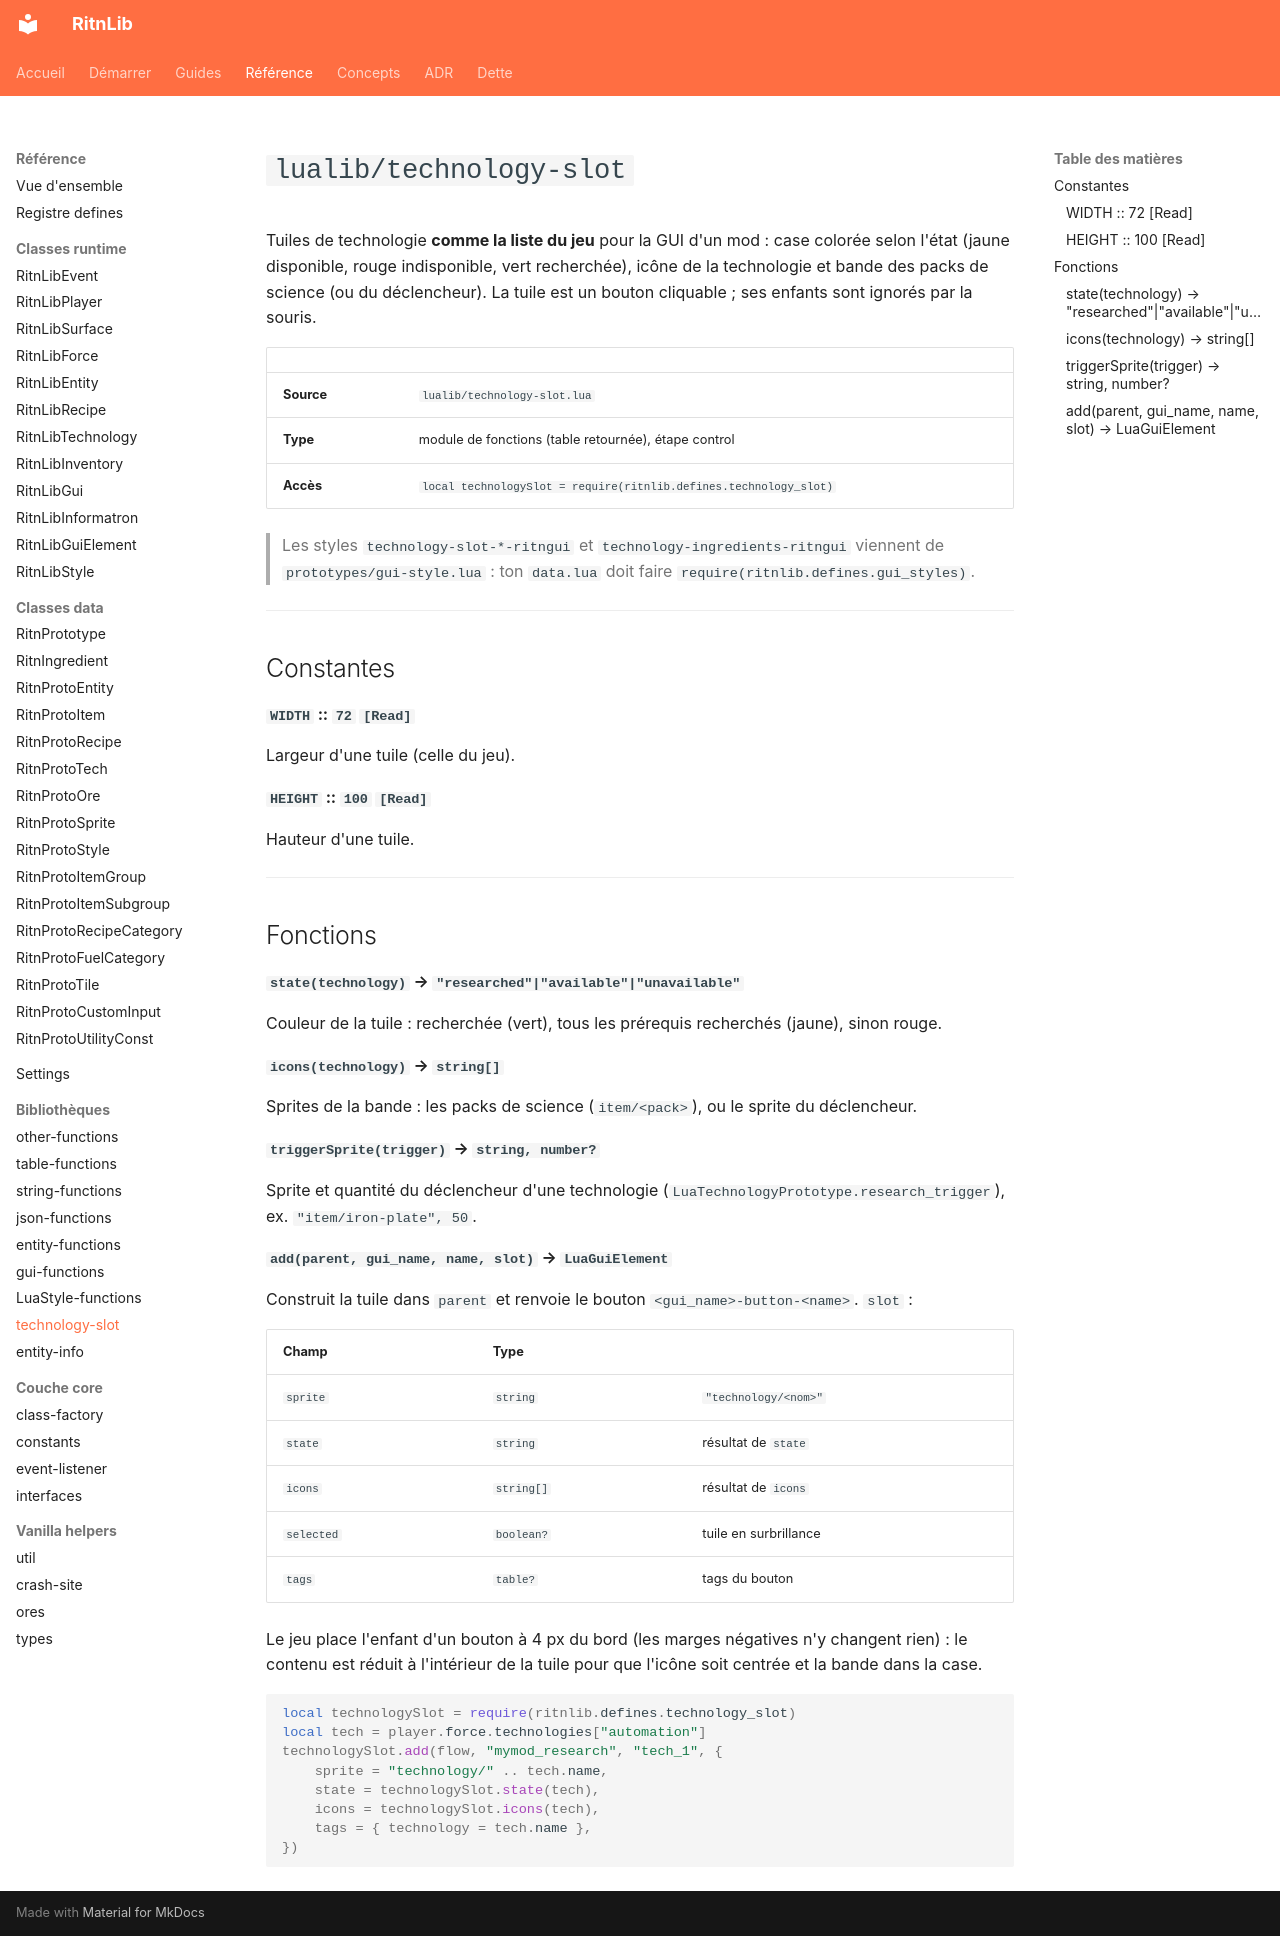

repository: RitnDev/RitnLib · page: reference/lualib/technology-slot/index.html · generator: mkdocs

---
title: lualib/technology-slot
type: reference
lang: fr
---

# `lualib/technology-slot`


Tuiles de technologie **comme la liste du jeu** pour la GUI d'un mod : case colorée selon l'état (jaune disponible, rouge
indisponible, vert recherchée), icône de la technologie et bande des packs de science (ou du déclencheur). La tuile est
un bouton cliquable ; ses enfants sont ignorés par la souris.

| | |
|---|---|
| **Source** | `lualib/technology-slot.lua` |
| **Type** | module de fonctions (table retournée), étape control |
| **Accès** | `local technologySlot = require(ritnlib.defines.technology_slot)` |

> Les styles `technology-slot-*-ritngui` et `technology-ingredients-ritngui` viennent de `prototypes/gui-style.lua` :
> ton `data.lua` doit faire `require(ritnlib.defines.gui_styles)`.

---

## Constantes

#### `WIDTH` :: `72` `[Read]`
Largeur d'une tuile (celle du jeu).

#### `HEIGHT` :: `100` `[Read]`
Hauteur d'une tuile.

---

## Fonctions

#### `state(technology)` → `"researched"|"available"|"unavailable"`
Couleur de la tuile : recherchée (vert), tous les prérequis recherchés (jaune), sinon rouge.

#### `icons(technology)` → `string[]`
Sprites de la bande : les packs de science (`item/<pack>`), ou le sprite du déclencheur.

#### `triggerSprite(trigger)` → `string, number?`
Sprite et quantité du déclencheur d'une technologie (`LuaTechnologyPrototype.research_trigger`),
ex. `"item/iron-plate", 50`.

#### `add(parent, gui_name, name, slot)` → `LuaGuiElement`
Construit la tuile dans `parent` et renvoie le bouton `<gui_name>-button-<name>`. `slot` :

| Champ | Type | |
|---|---|---|
| `sprite` | `string` | `"technology/<nom>"` |
| `state` | `string` | résultat de `state` |
| `icons` | `string[]` | résultat de `icons` |
| `selected` | `boolean?` | tuile en surbrillance |
| `tags` | `table?` | tags du bouton |

Le jeu place l'enfant d'un bouton à 4 px du bord (les marges négatives n'y changent rien) : le contenu est réduit à
l'intérieur de la tuile pour que l'icône soit centrée et la bande dans la case.

```lua
local technologySlot = require(ritnlib.defines.technology_slot)
local tech = player.force.technologies["automation"]
technologySlot.add(flow, "mymod_research", "tech_1", {
    sprite = "technology/" .. tech.name,
    state = technologySlot.state(tech),
    icons = technologySlot.icons(tech),
    tags = { technology = tech.name },
})
```
